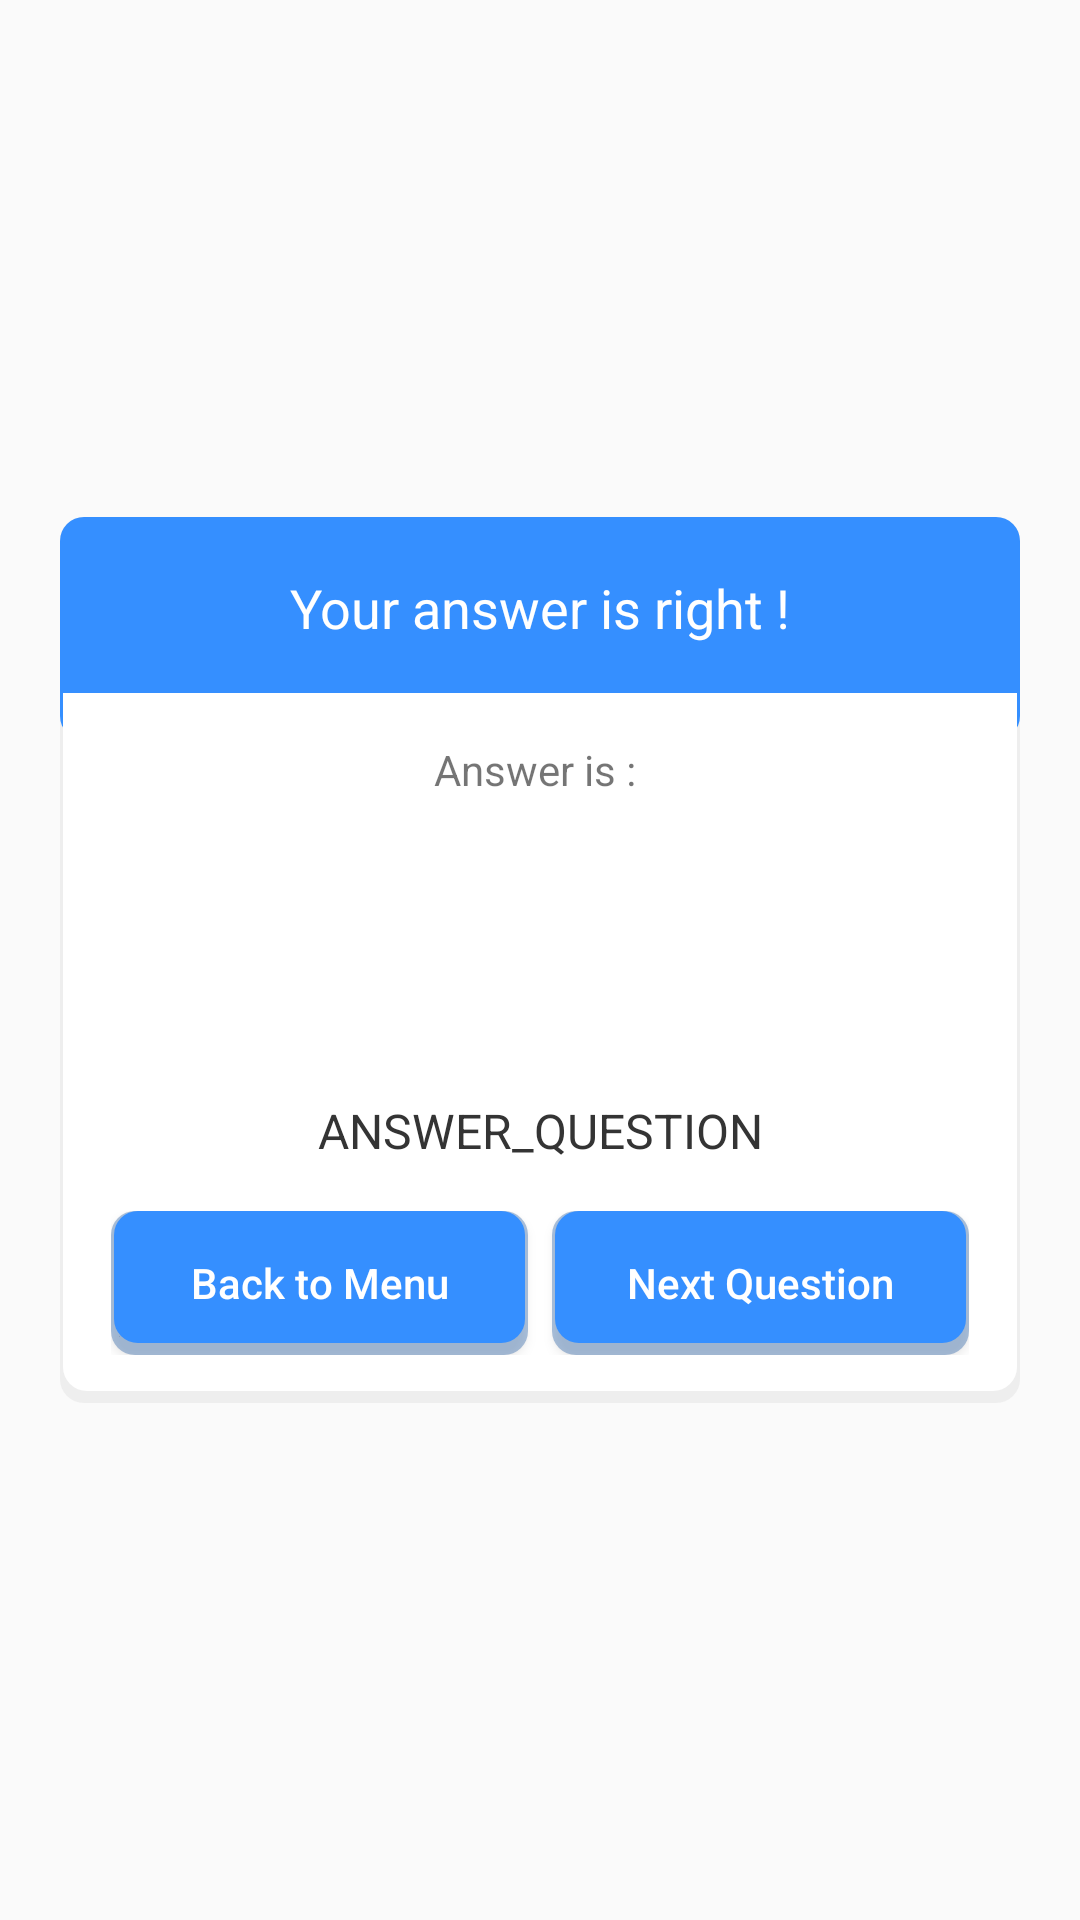

Produce the Android XML layout that renders to this screen, including the resource entries it uses.
<!-- AndroidManifest.xml: application theme AppTheme -->
<!-- res/layout/dialog_game_success.xml -->
<?xml version="1.0" encoding="utf-8"?>
<RelativeLayout xmlns:android="http://schemas.android.com/apk/res/android"
    xmlns:app="http://schemas.android.com/apk/res-auto"
    android:orientation="vertical"
    android:layout_width="match_parent"
    android:gravity="center"
    android:layout_height="match_parent">

    <RelativeLayout
        android:layout_width="320dp"
        android:background="@drawable/bg_white_round_8dp"
        android:layout_height="wrap_content"
        android:id="@+id/relativeLayout2">

        <TextView
            android:layout_width="match_parent"
            android:text="Your answer is right !"
            android:gravity="center"
            android:paddingBottom="32dp"
            android:paddingTop="18dp"
            android:textSize="18dp"
            android:textColor="@color/white"
            android:background="@drawable/bg_blue_round_8dp"
            android:layout_height="wrap_content"
            android:id="@+id/textView2" />

        <LinearLayout
            android:id="@+id/recycle"
            android:background="@color/white"
            android:paddingTop="16dp"
            android:paddingLeft="16dp"
            android:layout_marginRight="1dp"
            android:layout_marginLeft="1dp"
            android:paddingRight="16dp"
            android:gravity="center_horizontal"
            android:layout_marginTop="-16dp"
            android:layout_marginBottom="16dp"
            android:orientation="vertical"
            android:layout_width="match_parent"
            android:layout_height="wrap_content"
            android:layout_below="@+id/textView2">

            <TextView
                android:text="Answer is : "
                android:textSize="14dp"
                android:gravity="center_horizontal"
                android:layout_width="match_parent"
                android:layout_height="wrap_content" />

            <ImageView
                android:id="@+id/image"
                android:layout_centerHorizontal="true"
                android:layout_below="@id/bg_hp"
                android:layout_margin="6dp"
                android:layout_height="88dp"
                android:layout_width="88dp"
                />

            <TextView
                android:id="@+id/answer"
                android:text="ANSWER_QUESTION"
                android:textSize="16dp"
                android:textColor="@color/black34"
                android:gravity="center_horizontal"
                android:layout_width="match_parent"
                android:layout_height="wrap_content" />


            <LinearLayout
                android:layout_marginTop="16dp"
                android:orientation="horizontal"
                android:layout_width="match_parent"
                android:layout_height="wrap_content">

                <Button
                    android:id="@+id/btnBack"
                    android:layout_weight="1"
                    android:textAllCaps="false"
                    android:textColor="@color/white"
                    android:text="Back to Menu"
                    android:layout_marginRight="4dp"
                    android:background="@drawable/bg_dark_blue_round_8dp"
                    android:layout_width="match_parent"
                    android:layout_height="wrap_content" />

                <Button
                    android:id="@+id/btnNext"
                    android:layout_weight="1"
                    android:textAllCaps="false"
                    android:layout_marginLeft="4dp"
                    android:textColor="@color/white"
                    android:text="Next Question"
                    android:background="@drawable/bg_dark_blue_round_8dp"
                    android:layout_width="match_parent"
                    android:layout_height="wrap_content" />

            </LinearLayout>

        </LinearLayout>

    </RelativeLayout>

</RelativeLayout>
<!-- resources referenced by this layout -->
<resources>
  <color name="black34">#343434</color>
  <color name="white">#ffffff</color>
  <!-- drawable bg_blue_round_8dp (drawable) -->
  <?xml version="1.0" encoding="utf-8"?>
  <layer-list xmlns:android="http://schemas.android.com/apk/res/android">
      <item>
          <shape android:shape="rectangle">
              <solid android:color="@color/colorPrimary"/>
              <corners android:radius="8dp" />
          </shape>
      </item>
  
  </layer-list>
  <!-- drawable bg_dark_blue_round_8dp (drawable) -->
  <?xml version="1.0" encoding="utf-8"?>
  <layer-list xmlns:android="http://schemas.android.com/apk/res/android">
      <item>
          <shape android:shape="rectangle">
              <solid android:color="@color/blueShadow2"/>
              <corners android:radius="8dp" />
          </shape>
      </item>
  
      <item
          android:left="1dp"
          android:right="1dp"
          android:top="0dp"
          android:bottom="4dp">
          <shape android:shape="rectangle">
              <solid android:color="@color/colorPrimary"/>
              <corners android:radius="8dp" />
          </shape>
      </item>
  
  </layer-list>
  <!-- drawable bg_white_round_8dp (drawable) -->
  <?xml version="1.0" encoding="utf-8"?>
  <layer-list xmlns:android="http://schemas.android.com/apk/res/android">
      <item>
          <shape android:shape="rectangle">
              <solid android:color="@color/whiteShadow"/>
              <corners android:radius="8dp" />
          </shape>
      </item>
  
      <item
          android:left="1dp"
          android:right="1dp"
          android:top="0dp"
          android:bottom="4dp">
          <shape android:shape="rectangle">
              <solid android:color="@color/white"/>
              <corners android:radius="8dp" />
          </shape>
      </item>
  
  </layer-list>
  <style name="AppTheme" parent="Theme.AppCompat.Light.NoActionBar">
          
          <item name="colorPrimary">@color/colorPrimary</item>
          <item name="colorPrimaryDark">@color/colorPrimaryDark</item>
          <item name="colorAccent">@color/colorAccent</item>
      </style>
  <color name="colorPrimary">#358FFF</color>
  <color name="blueShadow2">#60225AA2</color>
  <color name="whiteShadow">#60D9D9D9</color>
  <color name="colorPrimaryDark">#3686E9</color>
  <color name="colorAccent">#358FFF</color>
</resources>
